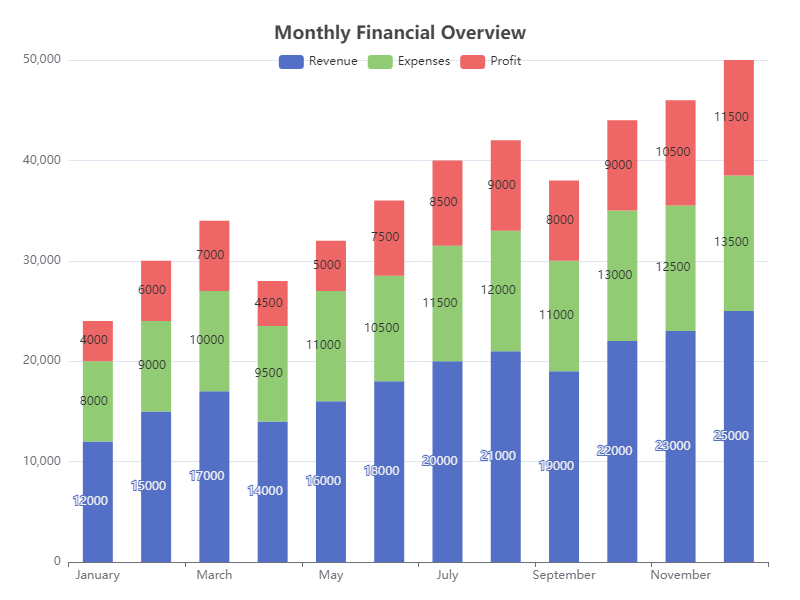

The data file committed next to this chart (first rows):
Month, Revenue, Expenses, Profit
January, 12000, 8000, 4000
February, 15000, 9000, 6000
March, 17000, 10000, 7000
April, 14000, 9500, 4500
May, 16000, 11000, 5000
June, 18000, 10500, 7500
July, 20000, 11500, 8500
August, 21000, 12000, 9000
September, 19000, 11000, 8000
October, 22000, 13000, 9000
November, 23000, 12500, 10500
December, 25000, 13500, 11500
